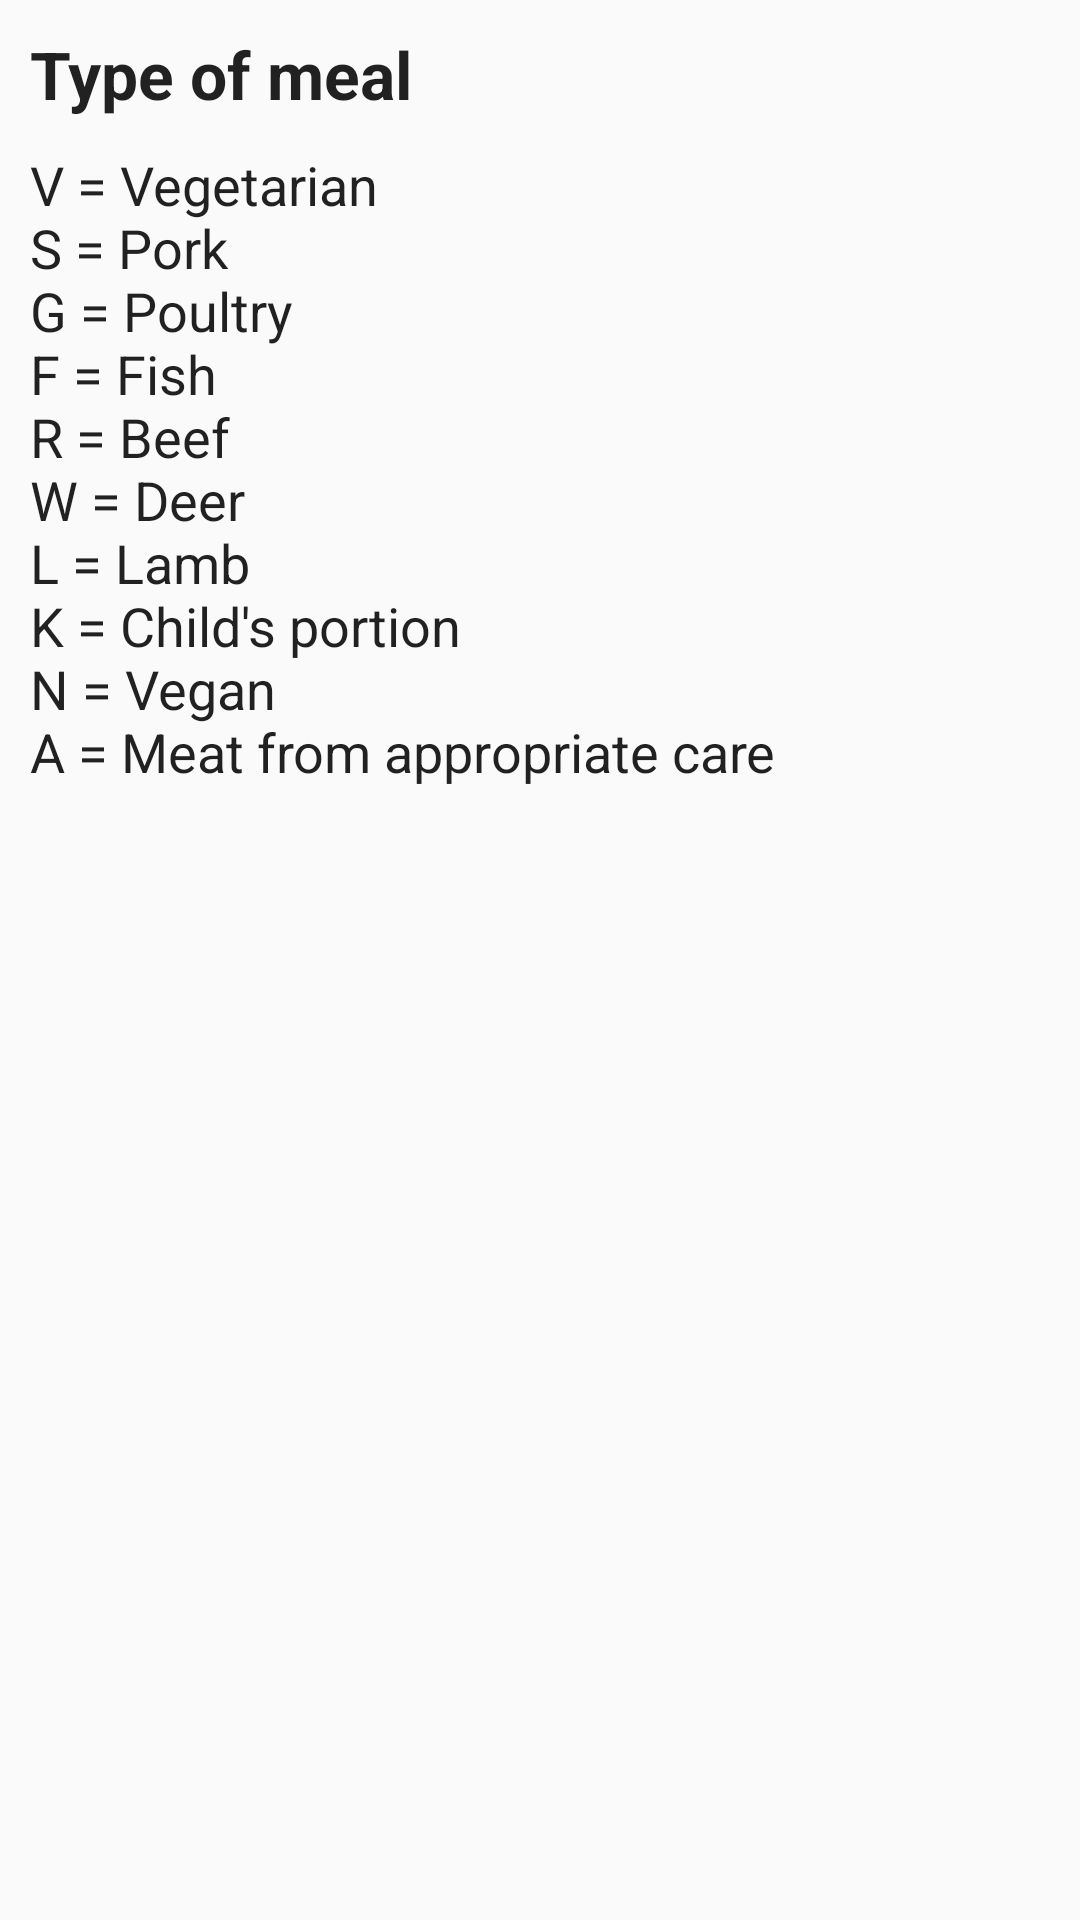

Produce the Android XML layout that renders to this screen, including the resource entries it uses.
<!-- AndroidManifest.xml: application theme Theme.FB4_2 -->
<!-- res/layout/menu_info.xml -->
<?xml version="1.0" encoding="utf-8"?>
<LinearLayout xmlns:android="http://schemas.android.com/apk/res/android"
    android:layout_width="match_parent"
    android:layout_height="match_parent"
    android:gravity="top"
    android:paddingLeft="10dp"
    android:paddingRight="10dp"
    android:paddingTop="10dp"
    android:paddingBottom="10dp"
    android:orientation="vertical" >


    <TextView
        android:layout_width="wrap_content"
        android:layout_height="wrap_content"
        android:textAppearance="?android:attr/textAppearanceLarge"
        android:text="@string/speiseart"
        android:id="@+id/text_dish_type_label"
        android:textStyle="bold"
        android:paddingBottom="10dp" />

    <TextView
        android:layout_width="wrap_content"
        android:layout_height="wrap_content"
        android:textAppearance="?android:attr/textAppearanceMedium"
        android:text="@string/speiseplan_speiseart"
        android:id="@+id/text_dish_type_description" />
</LinearLayout>
<!-- resources referenced by this layout -->
<resources>
  <string name="speiseart">Type of meal</string>
  <string name="speiseplan_speiseart">V = Vegetarian\nS = Pork\nG = Poultry\nF = Fish\nR = Beef\nW = Deer\nL = Lamb\nK = Child\'s portion\nN = Vegan\nA = Meat from appropriate care</string>
  <style name="Theme.FB4_2" parent="Theme.FB4">
          <item name="android:textColorSecondary">?attr/android:textColorPrimary</item>
          <item name="android:textColorSecondaryNoDisable">?attr/android:textColorPrimaryNoDisable</item>
          <item name="android:textColorSecondaryInverse">?attr/android:textColorPrimaryInverse</item>
          <item name="android:textColorSecondaryInverseNoDisable">?attr/android:textColorPrimaryInverseNoDisable</item>
          <item name="android:textColorTertiary">?attr/android:textColorSecondary</item>
          <item name="android:textColorTertiaryInverse">?attr/android:textColorSecondaryInverse</item>
      </style>
  <style name="Theme.FB4" parent="Theme.AppCompat.DayNight.NoActionBar">
          <item name="colorPrimary">@color/main</item>
          <item name="colorPrimaryDark">@color/main_darker</item>
          <item name="colorAccent">@color/main_accent</item>
  
          <item name="preferenceTheme">@style/PreferenceThemeOverlay.v14.Material</item>
      </style>
  <color name="main">#FF6600</color>
  <color name="main_darker">#BD4200</color>
  <color name="main_accent">#FF6600</color>
</resources>
